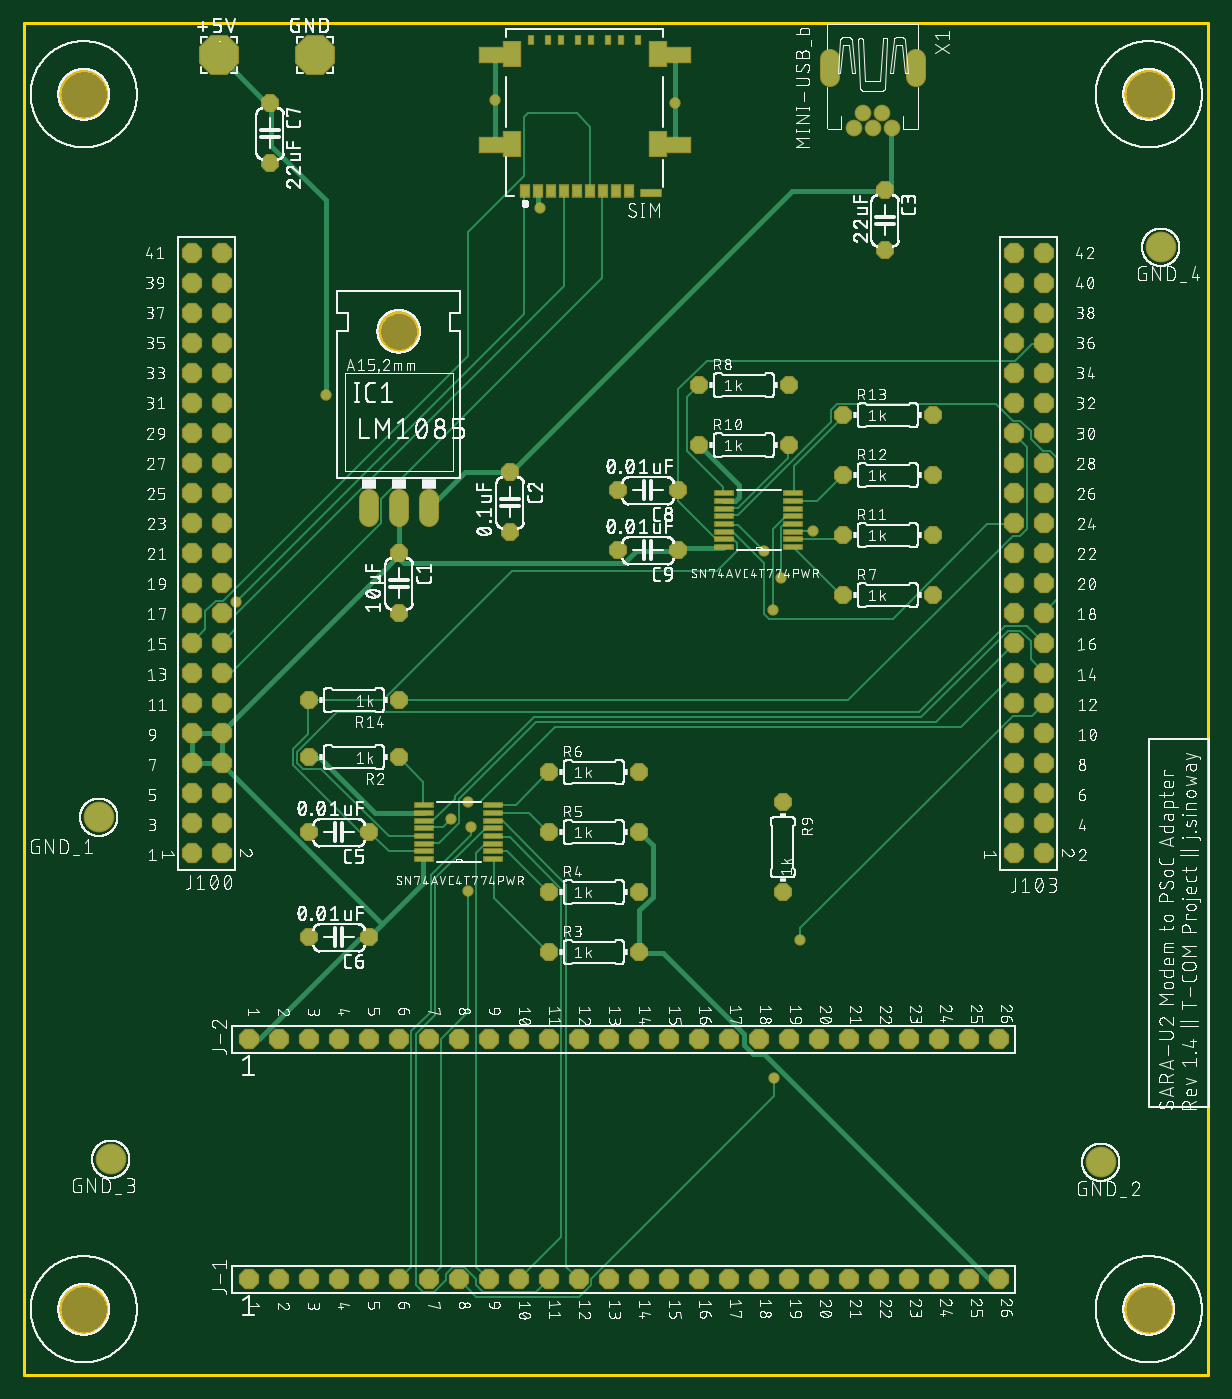
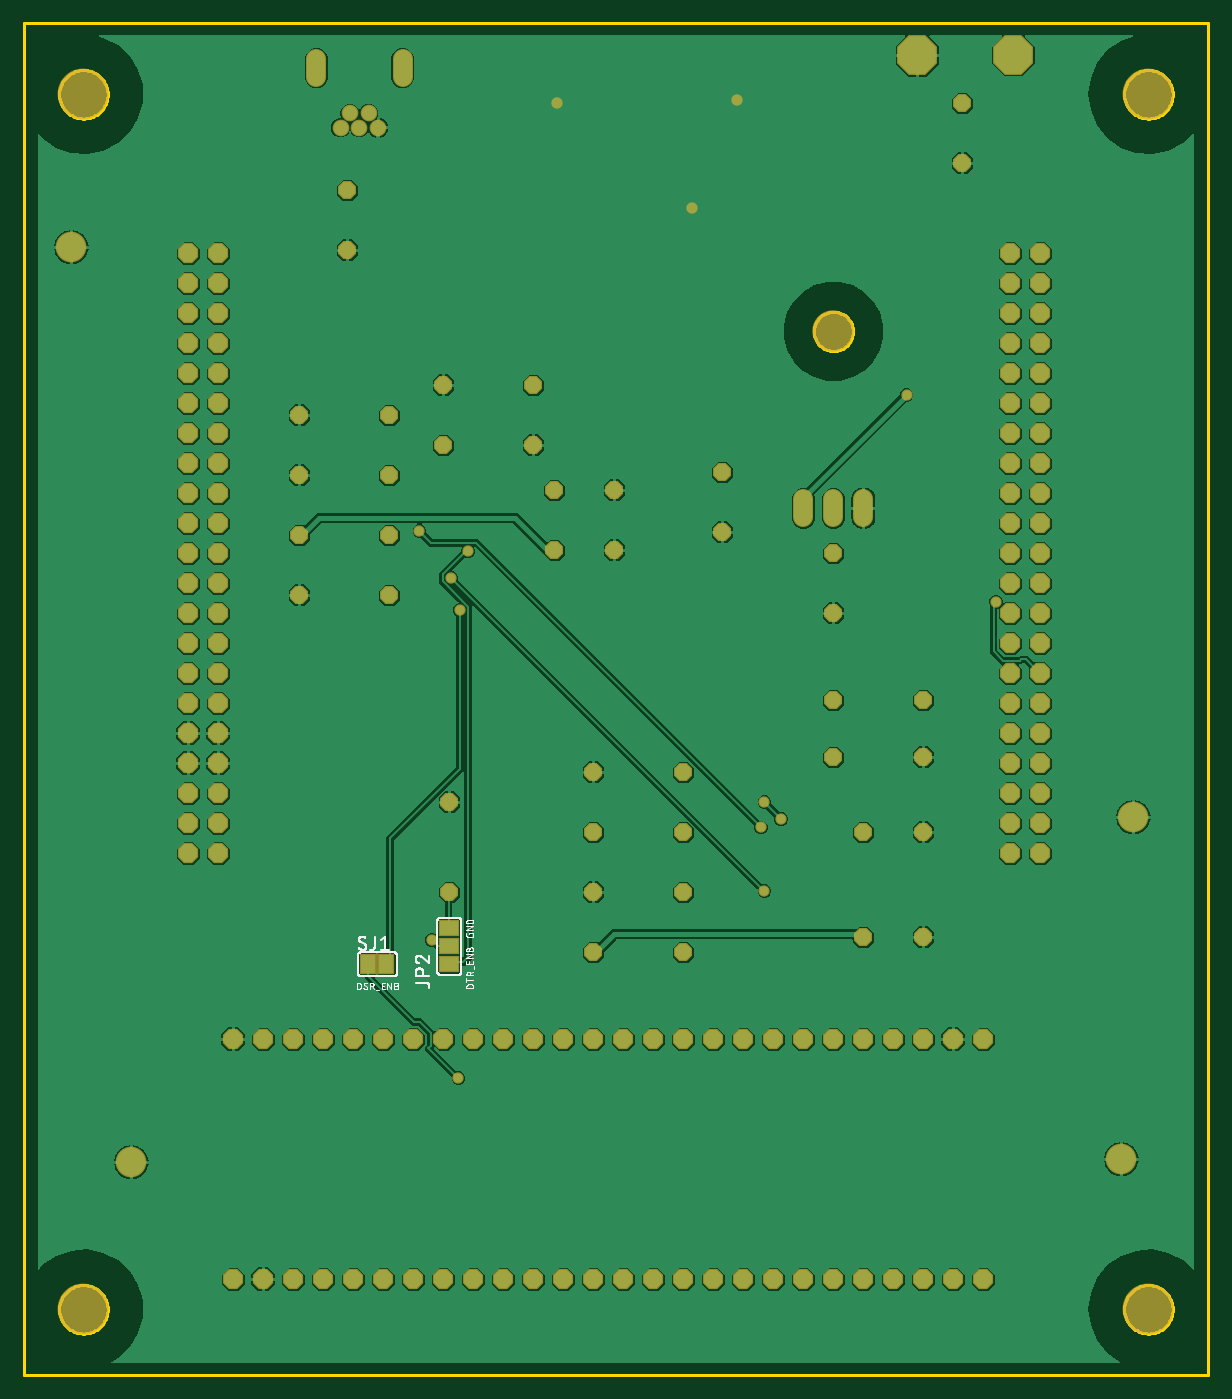
Circuit board: 9 layer files. Board 100.3 x 114.5 mm.
- bottom_copper: copper_bottom.gbr (108788 bytes)
- top_copper: copper_top.gbr (18390 bytes)
- outline: profile.gbr (12912 bytes)
- bottom_silk: silkscreen_bottom.gbr (31959 bytes)
- top_silk: silkscreen_top.gbr (1112660 bytes)
- bottom_mask: soldermask_bottom.gbr (4945 bytes)
- top_mask: soldermask_top.gbr (6265 bytes)
- paste: solderpaste_bottom.gbr (309 bytes)
- paste: solderpaste_top.gbr (4375 bytes)

=== bottom_copper: copper_bottom.gbr (108788 bytes, source omitted) ===
=== top_copper: copper_top.gbr (18390 bytes, source omitted) ===
=== outline: profile.gbr (12912 bytes, source omitted) ===
=== bottom_silk: silkscreen_bottom.gbr (31959 bytes, source omitted) ===
=== top_silk: silkscreen_top.gbr (1112660 bytes, source omitted) ===
=== bottom_mask: soldermask_bottom.gbr ===
G04 EAGLE Gerber RS-274X export*
G75*
%MOMM*%
%FSLAX34Y34*%
%LPD*%
%INSoldermask Bottom*%
%IPPOS*%
%AMOC8*
5,1,8,0,0,1.08239X$1,22.5*%
G01*
%ADD10P,1.852186X8X112.500000*%
%ADD11P,1.852186X8X22.500000*%
%ADD12C,1.727200*%
%ADD13C,3.505200*%
%ADD14P,1.649562X8X292.500000*%
%ADD15C,1.711200*%
%ADD16C,1.411200*%
%ADD17C,4.303200*%
%ADD18P,1.649562X8X202.500000*%
%ADD19P,1.649562X8X22.500000*%
%ADD20P,3.656530X8X22.500000*%
%ADD21R,1.803400X1.371600*%
%ADD22C,2.603200*%
%ADD23R,1.371600X1.803400*%
%ADD24R,0.152400X1.828800*%
%ADD25C,0.959600*%


D10*
X142240Y220980D03*
X167640Y220980D03*
X142240Y246380D03*
X167640Y246380D03*
X142240Y271780D03*
X167640Y271780D03*
X142240Y297180D03*
X167640Y297180D03*
X142240Y322580D03*
X167640Y322580D03*
X142240Y347980D03*
X167640Y347980D03*
X142240Y373380D03*
X167640Y373380D03*
X142240Y398780D03*
X167640Y398780D03*
X142240Y424180D03*
X167640Y424180D03*
X142240Y449580D03*
X167640Y449580D03*
X142240Y474980D03*
X167640Y474980D03*
X142240Y500380D03*
X167640Y500380D03*
X142240Y525780D03*
X167640Y525780D03*
X142240Y551180D03*
X167640Y551180D03*
X142240Y576580D03*
X167640Y576580D03*
X142240Y601980D03*
X167640Y601980D03*
X142240Y627380D03*
X167640Y627380D03*
X142240Y652780D03*
X167640Y652780D03*
X142240Y678180D03*
X167640Y678180D03*
X142240Y703580D03*
X167640Y703580D03*
X142240Y728980D03*
X167640Y728980D03*
X838200Y220980D03*
X863600Y220980D03*
X838200Y246380D03*
X863600Y246380D03*
X838200Y271780D03*
X863600Y271780D03*
X838200Y297180D03*
X863600Y297180D03*
X838200Y322580D03*
X863600Y322580D03*
X838200Y347980D03*
X863600Y347980D03*
X838200Y373380D03*
X863600Y373380D03*
X838200Y398780D03*
X863600Y398780D03*
X838200Y424180D03*
X863600Y424180D03*
X838200Y449580D03*
X863600Y449580D03*
X838200Y474980D03*
X863600Y474980D03*
X838200Y500380D03*
X863600Y500380D03*
X838200Y525780D03*
X863600Y525780D03*
X838200Y551180D03*
X863600Y551180D03*
X838200Y576580D03*
X863600Y576580D03*
X838200Y601980D03*
X863600Y601980D03*
X838200Y627380D03*
X863600Y627380D03*
X838200Y652780D03*
X863600Y652780D03*
X838200Y678180D03*
X863600Y678180D03*
X838200Y703580D03*
X863600Y703580D03*
X838200Y728980D03*
X863600Y728980D03*
D11*
X190500Y63500D03*
X215900Y63500D03*
X241300Y63500D03*
X266700Y63500D03*
X292100Y63500D03*
X317500Y63500D03*
X342900Y63500D03*
X368300Y63500D03*
X393700Y63500D03*
X419100Y63500D03*
X444500Y63500D03*
X469900Y63500D03*
X495300Y63500D03*
X520700Y63500D03*
X546100Y63500D03*
X571500Y63500D03*
X596900Y63500D03*
X622300Y63500D03*
X647700Y63500D03*
X673100Y63500D03*
X698500Y63500D03*
X723900Y63500D03*
X749300Y63500D03*
X774700Y63500D03*
X800100Y63500D03*
X825500Y63500D03*
X190500Y-139700D03*
X215900Y-139700D03*
X241300Y-139700D03*
X266700Y-139700D03*
X292100Y-139700D03*
X317500Y-139700D03*
X342900Y-139700D03*
X368300Y-139700D03*
X393700Y-139700D03*
X419100Y-139700D03*
X444500Y-139700D03*
X469900Y-139700D03*
X495300Y-139700D03*
X520700Y-139700D03*
X546100Y-139700D03*
X571500Y-139700D03*
X596900Y-139700D03*
X622300Y-139700D03*
X647700Y-139700D03*
X673100Y-139700D03*
X698500Y-139700D03*
X723900Y-139700D03*
X749300Y-139700D03*
X774700Y-139700D03*
X800100Y-139700D03*
X825500Y-139700D03*
D12*
X292100Y505460D02*
X292100Y520700D01*
X317500Y520700D02*
X317500Y505460D01*
X342900Y505460D02*
X342900Y520700D01*
D13*
X317500Y662940D03*
D14*
X317500Y474980D03*
X317500Y424180D03*
X411480Y543560D03*
X411480Y492760D03*
D15*
X755320Y878310D02*
X755320Y893390D01*
X682320Y893390D02*
X682320Y878310D01*
D16*
X710820Y847350D03*
X718820Y835350D03*
X734820Y835350D03*
X702820Y835350D03*
X726820Y847350D03*
D17*
X50800Y-165100D03*
X952500Y863600D03*
X952500Y-165100D03*
X50800Y863600D03*
D14*
X728980Y782320D03*
X728980Y731520D03*
D18*
X292100Y238760D03*
X241300Y238760D03*
X292100Y149860D03*
X241300Y149860D03*
X317500Y302260D03*
X241300Y302260D03*
D19*
X444500Y137160D03*
X520700Y137160D03*
X444500Y187960D03*
X520700Y187960D03*
X444500Y238760D03*
X520700Y238760D03*
X444500Y289560D03*
X520700Y289560D03*
D20*
X165100Y896620D03*
X246380Y896620D03*
D14*
X208280Y855980D03*
X208280Y805180D03*
D18*
X553720Y528320D03*
X502920Y528320D03*
X553720Y477520D03*
X502920Y477520D03*
D19*
X571500Y617220D03*
X647700Y617220D03*
D14*
X642620Y264160D03*
X642620Y187960D03*
D21*
X642620Y127000D03*
X642620Y142240D03*
X642620Y157480D03*
D19*
X693420Y439420D03*
X769620Y439420D03*
X693420Y490220D03*
X769620Y490220D03*
X693420Y541020D03*
X769620Y541020D03*
X693420Y591820D03*
X769620Y591820D03*
X571500Y566420D03*
X647700Y566420D03*
D22*
X63500Y251460D03*
X911860Y-40640D03*
D18*
X317500Y350520D03*
X241300Y350520D03*
D23*
X711200Y127000D03*
X695960Y127000D03*
D24*
X703580Y127000D03*
D22*
X73660Y-38100D03*
X962660Y734060D03*
D25*
X398780Y858520D03*
X551180Y855980D03*
X436880Y767080D03*
X255524Y609092D03*
X668020Y493776D03*
X378968Y242824D03*
X179832Y433832D03*
X361696Y249936D03*
X375920Y264160D03*
X657352Y147320D03*
X641096Y454152D03*
X375920Y188976D03*
X635000Y30480D03*
X626872Y476504D03*
X633984Y426720D03*
M02*

=== top_mask: soldermask_top.gbr ===
G04 EAGLE Gerber RS-274X export*
G75*
%MOMM*%
%FSLAX34Y34*%
%LPD*%
%INSoldermask Top*%
%IPPOS*%
%AMOC8*
5,1,8,0,0,1.08239X$1,22.5*%
G01*
%ADD10P,1.852186X8X112.500000*%
%ADD11R,0.532569X0.903509*%
%ADD12R,0.531500X0.902950*%
%ADD13R,0.534219X0.912209*%
%ADD14R,0.529544X0.910841*%
%ADD15R,0.527481X0.905869*%
%ADD16R,0.530262X0.902131*%
%ADD17R,0.527909X0.907900*%
%ADD18R,0.526250X0.905750*%
%ADD19R,1.908319X0.691791*%
%ADD20R,0.873200X1.153200*%
%ADD21R,1.553200X2.203200*%
%ADD22R,2.743200X1.473200*%
%ADD23P,1.852186X8X22.500000*%
%ADD24C,1.727200*%
%ADD25C,3.505200*%
%ADD26P,1.649562X8X292.500000*%
%ADD27C,1.711200*%
%ADD28C,1.411200*%
%ADD29C,4.303200*%
%ADD30R,1.676400X0.558800*%
%ADD31P,1.649562X8X202.500000*%
%ADD32P,1.649562X8X22.500000*%
%ADD33P,3.656530X8X22.500000*%
%ADD34C,2.603200*%
%ADD35C,0.959600*%


D10*
X142240Y220980D03*
X167640Y220980D03*
X142240Y246380D03*
X167640Y246380D03*
X142240Y271780D03*
X167640Y271780D03*
X142240Y297180D03*
X167640Y297180D03*
X142240Y322580D03*
X167640Y322580D03*
X142240Y347980D03*
X167640Y347980D03*
X142240Y373380D03*
X167640Y373380D03*
X142240Y398780D03*
X167640Y398780D03*
X142240Y424180D03*
X167640Y424180D03*
X142240Y449580D03*
X167640Y449580D03*
X142240Y474980D03*
X167640Y474980D03*
X142240Y500380D03*
X167640Y500380D03*
X142240Y525780D03*
X167640Y525780D03*
X142240Y551180D03*
X167640Y551180D03*
X142240Y576580D03*
X167640Y576580D03*
X142240Y601980D03*
X167640Y601980D03*
X142240Y627380D03*
X167640Y627380D03*
X142240Y652780D03*
X167640Y652780D03*
X142240Y678180D03*
X167640Y678180D03*
X142240Y703580D03*
X167640Y703580D03*
X142240Y728980D03*
X167640Y728980D03*
X838200Y220980D03*
X863600Y220980D03*
X838200Y246380D03*
X863600Y246380D03*
X838200Y271780D03*
X863600Y271780D03*
X838200Y297180D03*
X863600Y297180D03*
X838200Y322580D03*
X863600Y322580D03*
X838200Y347980D03*
X863600Y347980D03*
X838200Y373380D03*
X863600Y373380D03*
X838200Y398780D03*
X863600Y398780D03*
X838200Y424180D03*
X863600Y424180D03*
X838200Y449580D03*
X863600Y449580D03*
X838200Y474980D03*
X863600Y474980D03*
X838200Y500380D03*
X863600Y500380D03*
X838200Y525780D03*
X863600Y525780D03*
X838200Y551180D03*
X863600Y551180D03*
X838200Y576580D03*
X863600Y576580D03*
X838200Y601980D03*
X863600Y601980D03*
X838200Y627380D03*
X863600Y627380D03*
X838200Y652780D03*
X863600Y652780D03*
X838200Y678180D03*
X863600Y678180D03*
X838200Y703580D03*
X863600Y703580D03*
X838200Y728980D03*
X863600Y728980D03*
D11*
X520393Y909378D03*
D12*
X505788Y909375D03*
D13*
X495001Y909421D03*
D14*
X469578Y909414D03*
D15*
X444167Y909389D03*
D16*
X480381Y909371D03*
D17*
X454970Y909400D03*
D18*
X429561Y909389D03*
D19*
X531422Y779819D03*
D20*
X424680Y782110D03*
X435680Y782110D03*
X446680Y782110D03*
X457680Y782110D03*
X468680Y782110D03*
X479680Y782110D03*
X490680Y782110D03*
X501680Y782110D03*
X512680Y782110D03*
D21*
X536730Y821160D03*
X413230Y821160D03*
X536730Y897360D03*
X413230Y897360D03*
D22*
X551180Y820420D03*
X551180Y896620D03*
X398780Y820420D03*
X398780Y896620D03*
D23*
X190500Y63500D03*
X215900Y63500D03*
X241300Y63500D03*
X266700Y63500D03*
X292100Y63500D03*
X317500Y63500D03*
X342900Y63500D03*
X368300Y63500D03*
X393700Y63500D03*
X419100Y63500D03*
X444500Y63500D03*
X469900Y63500D03*
X495300Y63500D03*
X520700Y63500D03*
X546100Y63500D03*
X571500Y63500D03*
X596900Y63500D03*
X622300Y63500D03*
X647700Y63500D03*
X673100Y63500D03*
X698500Y63500D03*
X723900Y63500D03*
X749300Y63500D03*
X774700Y63500D03*
X800100Y63500D03*
X825500Y63500D03*
X190500Y-139700D03*
X215900Y-139700D03*
X241300Y-139700D03*
X266700Y-139700D03*
X292100Y-139700D03*
X317500Y-139700D03*
X342900Y-139700D03*
X368300Y-139700D03*
X393700Y-139700D03*
X419100Y-139700D03*
X444500Y-139700D03*
X469900Y-139700D03*
X495300Y-139700D03*
X520700Y-139700D03*
X546100Y-139700D03*
X571500Y-139700D03*
X596900Y-139700D03*
X622300Y-139700D03*
X647700Y-139700D03*
X673100Y-139700D03*
X698500Y-139700D03*
X723900Y-139700D03*
X749300Y-139700D03*
X774700Y-139700D03*
X800100Y-139700D03*
X825500Y-139700D03*
D24*
X292100Y505460D02*
X292100Y520700D01*
X317500Y520700D02*
X317500Y505460D01*
X342900Y505460D02*
X342900Y520700D01*
D25*
X317500Y662940D03*
D26*
X317500Y474980D03*
X317500Y424180D03*
X411480Y543560D03*
X411480Y492760D03*
D27*
X755320Y878310D02*
X755320Y893390D01*
X682320Y893390D02*
X682320Y878310D01*
D28*
X710820Y847350D03*
X718820Y835350D03*
X734820Y835350D03*
X702820Y835350D03*
X726820Y847350D03*
D29*
X50800Y-165100D03*
X952500Y863600D03*
X952500Y-165100D03*
X50800Y863600D03*
D30*
X397510Y215900D03*
X397510Y222504D03*
X397510Y229108D03*
X397510Y235458D03*
X397510Y242062D03*
X397510Y248412D03*
X397510Y255016D03*
X397510Y261620D03*
X339090Y261620D03*
X339090Y255016D03*
X339090Y248412D03*
X339090Y242062D03*
X339090Y235458D03*
X339090Y229108D03*
X339090Y222504D03*
X339090Y215900D03*
D26*
X728980Y782320D03*
X728980Y731520D03*
D31*
X292100Y238760D03*
X241300Y238760D03*
X292100Y149860D03*
X241300Y149860D03*
X317500Y302260D03*
X241300Y302260D03*
D32*
X444500Y137160D03*
X520700Y137160D03*
X444500Y187960D03*
X520700Y187960D03*
X444500Y238760D03*
X520700Y238760D03*
X444500Y289560D03*
X520700Y289560D03*
D33*
X165100Y896620D03*
X246380Y896620D03*
D26*
X208280Y855980D03*
X208280Y805180D03*
D30*
X651510Y480060D03*
X651510Y486664D03*
X651510Y493268D03*
X651510Y499618D03*
X651510Y506222D03*
X651510Y512572D03*
X651510Y519176D03*
X651510Y525780D03*
X593090Y525780D03*
X593090Y519176D03*
X593090Y512572D03*
X593090Y506222D03*
X593090Y499618D03*
X593090Y493268D03*
X593090Y486664D03*
X593090Y480060D03*
D31*
X553720Y528320D03*
X502920Y528320D03*
X553720Y477520D03*
X502920Y477520D03*
D32*
X571500Y617220D03*
X647700Y617220D03*
D26*
X642620Y264160D03*
X642620Y187960D03*
D32*
X693420Y439420D03*
X769620Y439420D03*
X693420Y490220D03*
X769620Y490220D03*
X693420Y541020D03*
X769620Y541020D03*
X693420Y591820D03*
X769620Y591820D03*
X571500Y566420D03*
X647700Y566420D03*
D34*
X63500Y251460D03*
X911860Y-40640D03*
D31*
X317500Y350520D03*
X241300Y350520D03*
D34*
X73660Y-38100D03*
X962660Y734060D03*
D35*
X398780Y858520D03*
X551180Y855980D03*
X436880Y767080D03*
X255524Y609092D03*
X668020Y493776D03*
X378968Y242824D03*
X179832Y433832D03*
X361696Y249936D03*
X375920Y264160D03*
X657352Y147320D03*
X641096Y454152D03*
X375920Y188976D03*
X635000Y30480D03*
X626872Y476504D03*
X633984Y426720D03*
M02*

=== paste: solderpaste_bottom.gbr ===
G04 EAGLE Gerber RS-274X export*
G75*
%MOMM*%
%FSLAX34Y34*%
%LPD*%
%INSolderpaste Bottom*%
%IPPOS*%
%AMOC8*
5,1,8,0,0,1.08239X$1,22.5*%
G01*
%ADD10R,1.600200X1.168400*%
%ADD11R,1.168400X1.600200*%


D10*
X642620Y127000D03*
X642620Y142240D03*
X642620Y157480D03*
D11*
X711200Y127000D03*
X695960Y127000D03*
M02*

=== paste: solderpaste_top.gbr ===
G04 EAGLE Gerber RS-274X export*
G75*
%MOMM*%
%FSLAX34Y34*%
%LPD*%
%INSolderpaste Top*%
%IPPOS*%
%AMOC8*
5,1,8,0,0,1.08239X$1,22.5*%
G01*
%ADD10R,0.670000X0.950000*%
%ADD11R,1.350000X2.000000*%
%ADD12R,2.540000X1.270000*%
%ADD13R,1.473200X0.355600*%

G36*
X539885Y777359D02*
X539885Y777359D01*
X539884Y777360D01*
X539885Y777360D01*
X539885Y782360D01*
X539881Y782365D01*
X539880Y782364D01*
X539880Y782365D01*
X522880Y782365D01*
X522875Y782361D01*
X522876Y782360D01*
X522875Y782360D01*
X522875Y777360D01*
X522879Y777355D01*
X522880Y777356D01*
X522880Y777355D01*
X539880Y777355D01*
X539885Y777359D01*
G37*
G36*
X431235Y905859D02*
X431235Y905859D01*
X431234Y905860D01*
X431235Y905860D01*
X431235Y912860D01*
X431231Y912865D01*
X431230Y912864D01*
X431230Y912865D01*
X427930Y912865D01*
X427925Y912861D01*
X427926Y912860D01*
X427925Y912860D01*
X427925Y905860D01*
X427929Y905855D01*
X427930Y905856D01*
X427930Y905855D01*
X431230Y905855D01*
X431235Y905859D01*
G37*
G36*
X445835Y905859D02*
X445835Y905859D01*
X445834Y905860D01*
X445835Y905860D01*
X445835Y912860D01*
X445831Y912865D01*
X445830Y912864D01*
X445830Y912865D01*
X442530Y912865D01*
X442525Y912861D01*
X442526Y912860D01*
X442525Y912860D01*
X442525Y905860D01*
X442529Y905855D01*
X442530Y905856D01*
X442530Y905855D01*
X445830Y905855D01*
X445835Y905859D01*
G37*
G36*
X456635Y905859D02*
X456635Y905859D01*
X456634Y905860D01*
X456635Y905860D01*
X456635Y912860D01*
X456631Y912865D01*
X456630Y912864D01*
X456630Y912865D01*
X453330Y912865D01*
X453325Y912861D01*
X453326Y912860D01*
X453325Y912860D01*
X453325Y905860D01*
X453329Y905855D01*
X453330Y905856D01*
X453330Y905855D01*
X456630Y905855D01*
X456635Y905859D01*
G37*
G36*
X471235Y905859D02*
X471235Y905859D01*
X471234Y905860D01*
X471235Y905860D01*
X471235Y912860D01*
X471231Y912865D01*
X471230Y912864D01*
X471230Y912865D01*
X467930Y912865D01*
X467925Y912861D01*
X467926Y912860D01*
X467925Y912860D01*
X467925Y905860D01*
X467929Y905855D01*
X467930Y905856D01*
X467930Y905855D01*
X471230Y905855D01*
X471235Y905859D01*
G37*
G36*
X482035Y905859D02*
X482035Y905859D01*
X482034Y905860D01*
X482035Y905860D01*
X482035Y912860D01*
X482031Y912865D01*
X482030Y912864D01*
X482030Y912865D01*
X478730Y912865D01*
X478725Y912861D01*
X478726Y912860D01*
X478725Y912860D01*
X478725Y905860D01*
X478729Y905855D01*
X478730Y905856D01*
X478730Y905855D01*
X482030Y905855D01*
X482035Y905859D01*
G37*
G36*
X496635Y905859D02*
X496635Y905859D01*
X496634Y905860D01*
X496635Y905860D01*
X496635Y912860D01*
X496631Y912865D01*
X496630Y912864D01*
X496630Y912865D01*
X493330Y912865D01*
X493325Y912861D01*
X493326Y912860D01*
X493325Y912860D01*
X493325Y905860D01*
X493329Y905855D01*
X493330Y905856D01*
X493330Y905855D01*
X496630Y905855D01*
X496635Y905859D01*
G37*
G36*
X507435Y905859D02*
X507435Y905859D01*
X507434Y905860D01*
X507435Y905860D01*
X507435Y912860D01*
X507431Y912865D01*
X507430Y912864D01*
X507430Y912865D01*
X504130Y912865D01*
X504125Y912861D01*
X504126Y912860D01*
X504125Y912860D01*
X504125Y905860D01*
X504129Y905855D01*
X504130Y905856D01*
X504130Y905855D01*
X507430Y905855D01*
X507435Y905859D01*
G37*
G36*
X522035Y905859D02*
X522035Y905859D01*
X522034Y905860D01*
X522035Y905860D01*
X522035Y912860D01*
X522031Y912865D01*
X522030Y912864D01*
X522030Y912865D01*
X518730Y912865D01*
X518725Y912861D01*
X518726Y912860D01*
X518725Y912860D01*
X518725Y905860D01*
X518729Y905855D01*
X518730Y905856D01*
X518730Y905855D01*
X522030Y905855D01*
X522035Y905859D01*
G37*
D10*
X424680Y782110D03*
X435680Y782110D03*
X446680Y782110D03*
X457680Y782110D03*
X468680Y782110D03*
X479680Y782110D03*
X490680Y782110D03*
X501680Y782110D03*
X512680Y782110D03*
D11*
X536730Y821160D03*
X413230Y821160D03*
X536730Y897360D03*
X413230Y897360D03*
D12*
X551180Y820420D03*
X551180Y896620D03*
X398780Y820420D03*
X398780Y896620D03*
D13*
X397510Y215900D03*
X397510Y222504D03*
X397510Y229108D03*
X397510Y235458D03*
X397510Y242062D03*
X397510Y248412D03*
X397510Y255016D03*
X397510Y261620D03*
X339090Y261620D03*
X339090Y255016D03*
X339090Y248412D03*
X339090Y242062D03*
X339090Y235458D03*
X339090Y229108D03*
X339090Y222504D03*
X339090Y215900D03*
X651510Y480060D03*
X651510Y486664D03*
X651510Y493268D03*
X651510Y499618D03*
X651510Y506222D03*
X651510Y512572D03*
X651510Y519176D03*
X651510Y525780D03*
X593090Y525780D03*
X593090Y519176D03*
X593090Y512572D03*
X593090Y506222D03*
X593090Y499618D03*
X593090Y493268D03*
X593090Y486664D03*
X593090Y480060D03*
M02*
